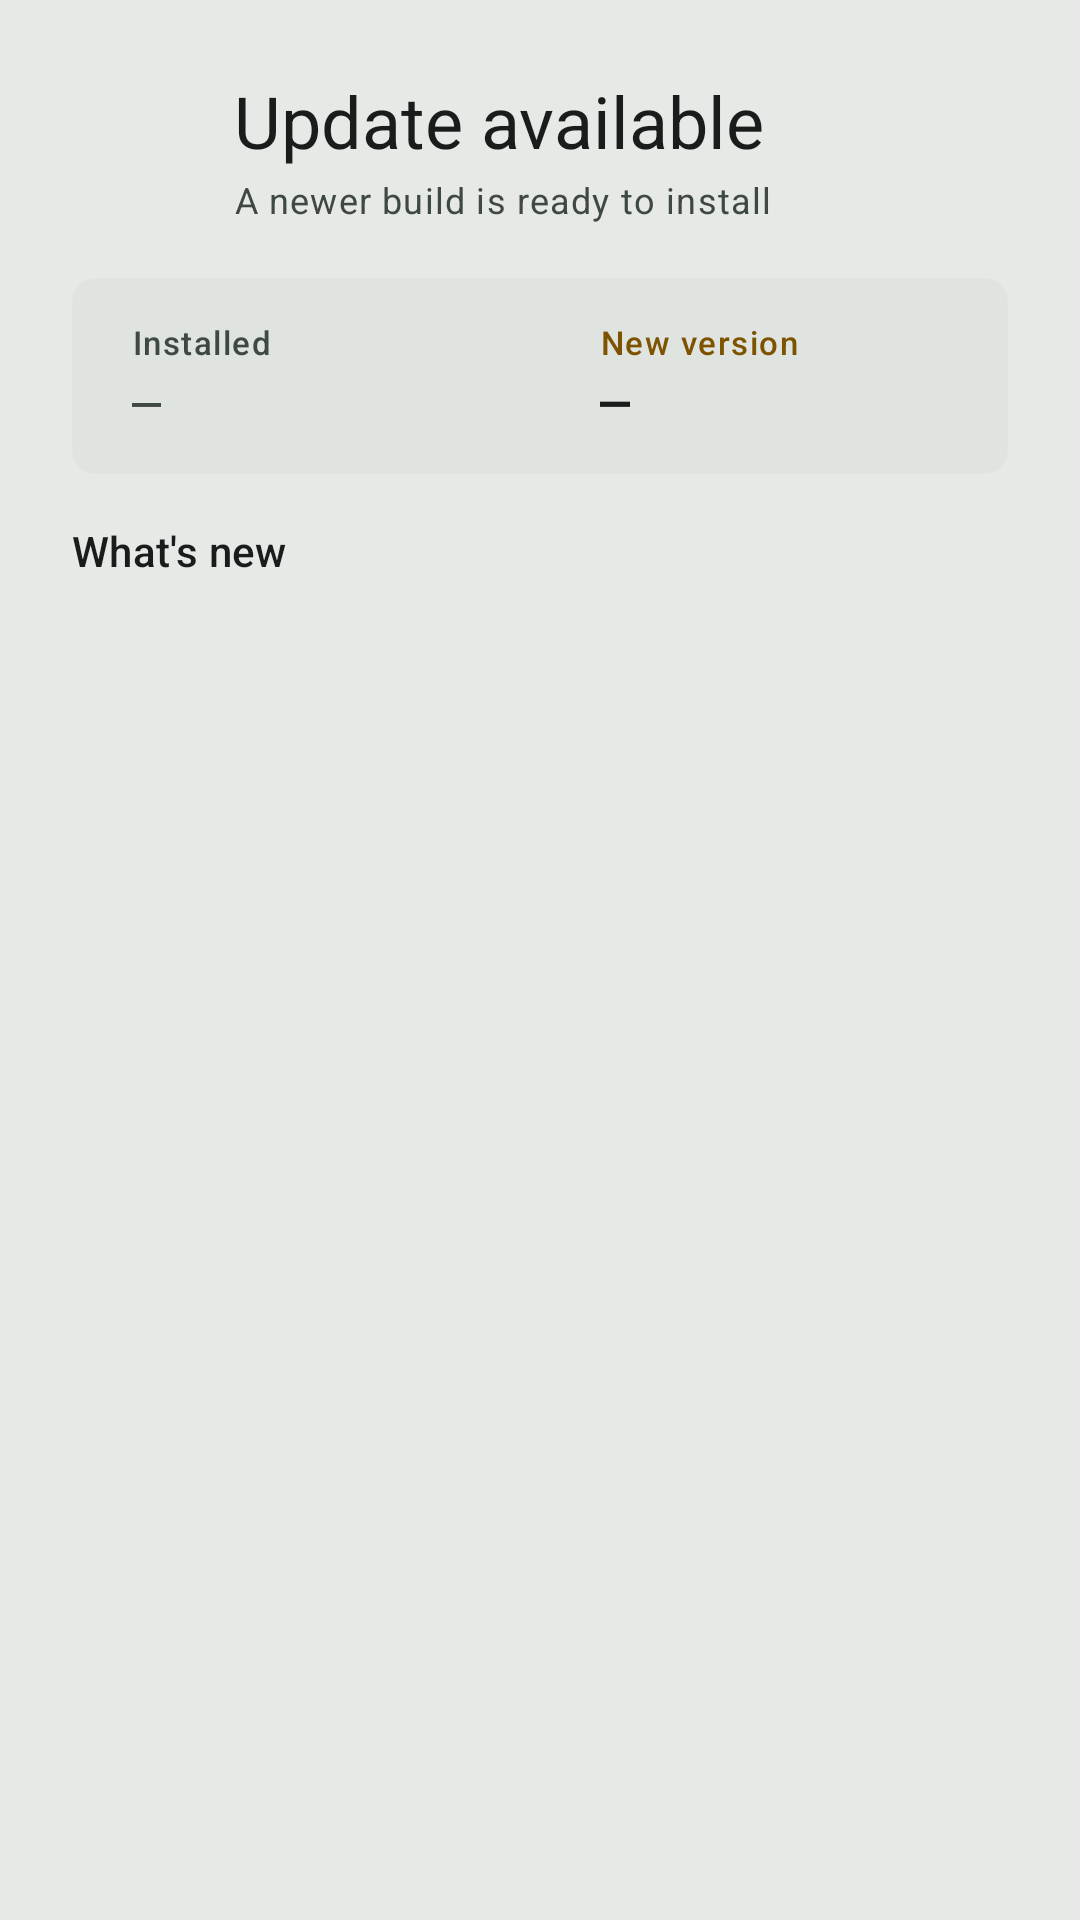

The Android layout XML behind this screen, and the referenced resources:
<!-- AndroidManifest.xml: application theme Theme.Wheelstop.M3 -->
<!-- res/layout/dialog_update_available.xml -->
<?xml version="1.0" encoding="utf-8"?>
<LinearLayout xmlns:android="http://schemas.android.com/apk/res/android"
    xmlns:app="http://schemas.android.com/apk/res-auto"
    android:layout_width="match_parent"
    android:layout_height="wrap_content"
    android:background="?attr/colorSurfaceContainerHigh"
    android:orientation="vertical"
    android:padding="24dp">

    
    <LinearLayout
        android:layout_width="match_parent"
        android:layout_height="wrap_content"
        android:layout_marginBottom="18dp"
        android:gravity="center_vertical"
        android:orientation="horizontal">

        <ImageView
            android:layout_width="40dp"
            android:layout_height="40dp"
            android:contentDescription="@null"
            android:src="@drawable/ic_update"
            app:tint="?attr/colorPrimary" />

        <LinearLayout
            android:layout_width="0dp"
            android:layout_height="wrap_content"
            android:layout_marginStart="14dp"
            android:layout_weight="1"
            android:orientation="vertical">

            <TextView
                android:layout_width="match_parent"
                android:layout_height="wrap_content"
                android:accessibilityHeading="true"
                android:text="@string/update_dialog_available_title"
                android:textAppearance="@style/TextAppearance.Wheelstop.HeadlineSmall"
                android:textColor="?attr/colorOnSurface" />

            <TextView
                android:layout_width="match_parent"
                android:layout_height="wrap_content"
                android:layout_marginTop="2dp"
                android:text="@string/update_dialog_subtitle"
                android:textAppearance="@style/TextAppearance.Material3.BodySmall"
                android:textColor="?attr/colorOnSurfaceVariant" />
        </LinearLayout>
    </LinearLayout>

    
    <com.google.android.material.card.MaterialCardView
        android:layout_width="match_parent"
        android:layout_height="wrap_content"
        android:layout_marginBottom="16dp"
        app:cardBackgroundColor="?attr/colorSurfaceContainerHighest"
        app:cardCornerRadius="@dimen/card_radius_accent"
        app:cardElevation="0dp"
        app:strokeWidth="0dp">

        <LinearLayout
            android:layout_width="match_parent"
            android:layout_height="wrap_content"
            android:gravity="center_vertical"
            android:orientation="horizontal"
            android:paddingStart="20dp"
            android:paddingTop="14dp"
            android:paddingEnd="20dp"
            android:paddingBottom="14dp">

            
            <LinearLayout
                android:layout_width="0dp"
                android:layout_height="wrap_content"
                android:layout_weight="1"
                android:orientation="vertical">

                <TextView
                    android:layout_width="wrap_content"
                    android:layout_height="wrap_content"
                    android:text="@string/update_dialog_current_label"
                    android:textAppearance="@style/TextAppearance.Material3.LabelSmall"
                    android:textColor="?attr/colorOnSurfaceVariant" />

                <TextView
                    android:id="@+id/updateCurrentVersion"
                    android:layout_width="wrap_content"
                    android:layout_height="wrap_content"
                    android:layout_marginTop="1dp"
                    android:fontFamily="monospace"
                    android:text="@string/placeholder_dash"
                    android:textAppearance="@style/TextAppearance.Material3.TitleMedium"
                    android:textColor="?attr/colorOnSurfaceVariant" />
            </LinearLayout>

            <ImageView
                android:layout_width="24dp"
                android:layout_height="24dp"
                android:layout_marginStart="8dp"
                android:layout_marginEnd="8dp"
                android:contentDescription="@null"
                android:rotation="270"
                android:src="@drawable/ic_arrow_down"
                app:tint="?attr/colorPrimary" />

            
            <LinearLayout
                android:layout_width="0dp"
                android:layout_height="wrap_content"
                android:layout_weight="1"
                android:orientation="vertical">

                <TextView
                    android:layout_width="wrap_content"
                    android:layout_height="wrap_content"
                    android:text="@string/update_dialog_new_label"
                    android:textAppearance="@style/TextAppearance.Material3.LabelSmall"
                    android:textColor="?attr/colorPrimary" />

                <TextView
                    android:id="@+id/updateNewVersion"
                    android:layout_width="wrap_content"
                    android:layout_height="wrap_content"
                    android:layout_marginTop="1dp"
                    android:fontFamily="monospace"
                    android:text="@string/placeholder_dash"
                    android:textAppearance="@style/TextAppearance.Material3.TitleMedium"
                    android:textColor="?attr/colorOnSurface"
                    android:textStyle="bold" />
            </LinearLayout>
        </LinearLayout>
    </com.google.android.material.card.MaterialCardView>

    
    <TextView
        android:id="@+id/updateNotesLabel"
        android:layout_width="match_parent"
        android:layout_height="wrap_content"
        android:layout_marginBottom="6dp"
        android:text="@string/update_dialog_whats_new"
        android:textAppearance="@style/TextAppearance.Material3.TitleSmall"
        android:textColor="?attr/colorOnSurface" />

    
    <ScrollView
        android:layout_width="match_parent"
        android:layout_height="wrap_content"
        android:maxHeight="220dp"
        android:scrollbars="vertical">

        <TextView
            android:id="@+id/updateReleaseNotes"
            android:layout_width="match_parent"
            android:layout_height="wrap_content"
            android:lineSpacingMultiplier="1.1"
            android:textAppearance="@style/TextAppearance.Material3.BodyMedium"
            android:textColor="?attr/colorOnSurfaceVariant" />
    </ScrollView>
</LinearLayout>
<!-- resources referenced by this layout -->
<resources>
  <dimen name="card_radius_accent">8dp</dimen>
  <string name="placeholder_dash">—</string>
  <string name="update_dialog_available_title">Update available</string>
  <string name="update_dialog_current_label">Installed</string>
  <string name="update_dialog_new_label">New version</string>
  <string name="update_dialog_subtitle">A newer build is ready to install</string>
  <string name="update_dialog_whats_new">What\'s new</string>
  <color name="md_sys_color_primary">@color/md_sys_color_primary_light</color>
  <color name="md_sys_color_on_primary">@color/md_sys_color_on_primary_light</color>
  <color name="md_sys_color_secondary">@color/md_sys_color_secondary_light</color>
  <color name="md_sys_color_on_secondary">@color/md_sys_color_on_secondary_light</color>
  <color name="md_sys_color_tertiary">@color/md_sys_color_tertiary_light</color>
  <color name="md_sys_color_on_tertiary">@color/md_sys_color_on_tertiary_light</color>
  <color name="md_sys_color_error">@color/md_sys_color_error_light</color>
  <color name="md_sys_color_on_error">@color/md_sys_color_on_error_light</color>
  <color name="md_sys_color_background">@color/md_sys_color_background_light</color>
  <color name="md_sys_color_surface">@color/md_sys_color_surface_light</color>
  <color name="md_sys_color_on_surface">@color/md_sys_color_on_surface_light</color>
  <color name="md_sys_color_surface_dim">@color/md_sys_color_surface_dim_light</color>
  <color name="md_sys_color_outline">@color/md_sys_color_outline_light</color>
  <color name="md_sys_color_scrim">@color/md_sys_color_scrim_light</color>
  <color name="md_sys_color_primary_light">#7D5300</color>
  <color name="md_sys_color_on_primary_light">#FFF0E1</color>
  <color name="md_sys_color_primary_container_light">#FCAB00</color>
  <color name="md_sys_color_on_primary_container_light">#4F3300</color>
  <color name="md_sys_color_secondary_light">#755700</color>
  <color name="md_sys_color_on_secondary_light">#FFF1DB</color>
  <color name="md_sys_color_secondary_container_light">#FFCA50</color>
  <color name="md_sys_color_on_secondary_container_light">#5C4300</color>
  <color name="md_sys_color_tertiary_light">#6A5B00</color>
  <color name="md_sys_color_on_tertiary_light">#FFF3C5</color>
  <color name="md_sys_color_tertiary_container_light">#F9DD44</color>
  <color name="md_sys_color_on_tertiary_container_light">#5B4E00</color>
  <color name="md_sys_color_error_light">#BA1A1A</color>
  <color name="md_sys_color_on_error_light">#FFFFFF</color>
  <color name="md_sys_color_error_container_light">#FFDAD6</color>
  <color name="md_sys_color_on_error_container_light">#410002</color>
  <color name="md_sys_color_background_light">#F7FAF7</color>
  <color name="md_sys_color_on_background_light">#181C1A</color>
  <color name="md_sys_color_surface_light">#F7FAF7</color>
  <color name="md_sys_color_on_surface_light">#181C1A</color>
  <color name="md_sys_color_surface_variant_light">#DBE5DD</color>
  <color name="md_sys_color_on_surface_variant_light">#3F4944</color>
  <color name="md_sys_color_surface_dim_light">#D8DBD7</color>
  <color name="md_sys_color_surface_bright_light">#F7FAF7</color>
  <color name="md_sys_color_surface_container_lowest_light">#FFFFFF</color>
  <color name="md_sys_color_surface_container_low_light">#F1F4F0</color>
  <color name="md_sys_color_surface_container_light">#ECEFEC</color>
  <color name="md_sys_color_surface_container_high_light">#E6E9E6</color>
  <color name="md_sys_color_surface_container_highest_light">#E0E4E1</color>
  <color name="md_sys_color_outline_light">#6F7975</color>
  <color name="md_sys_color_outline_variant_light">#BFC9C3</color>
  <color name="md_sys_color_inverse_surface_light">#2D3130</color>
  <color name="md_sys_color_inverse_on_surface_light">#EEF1ED</color>
  <color name="md_sys_color_inverse_primary_light">#FCAB00</color>
  <color name="md_sys_color_scrim_light">#000000</color>
  <dimen name="card_radius_standard">8dp</dimen>
</resources>
